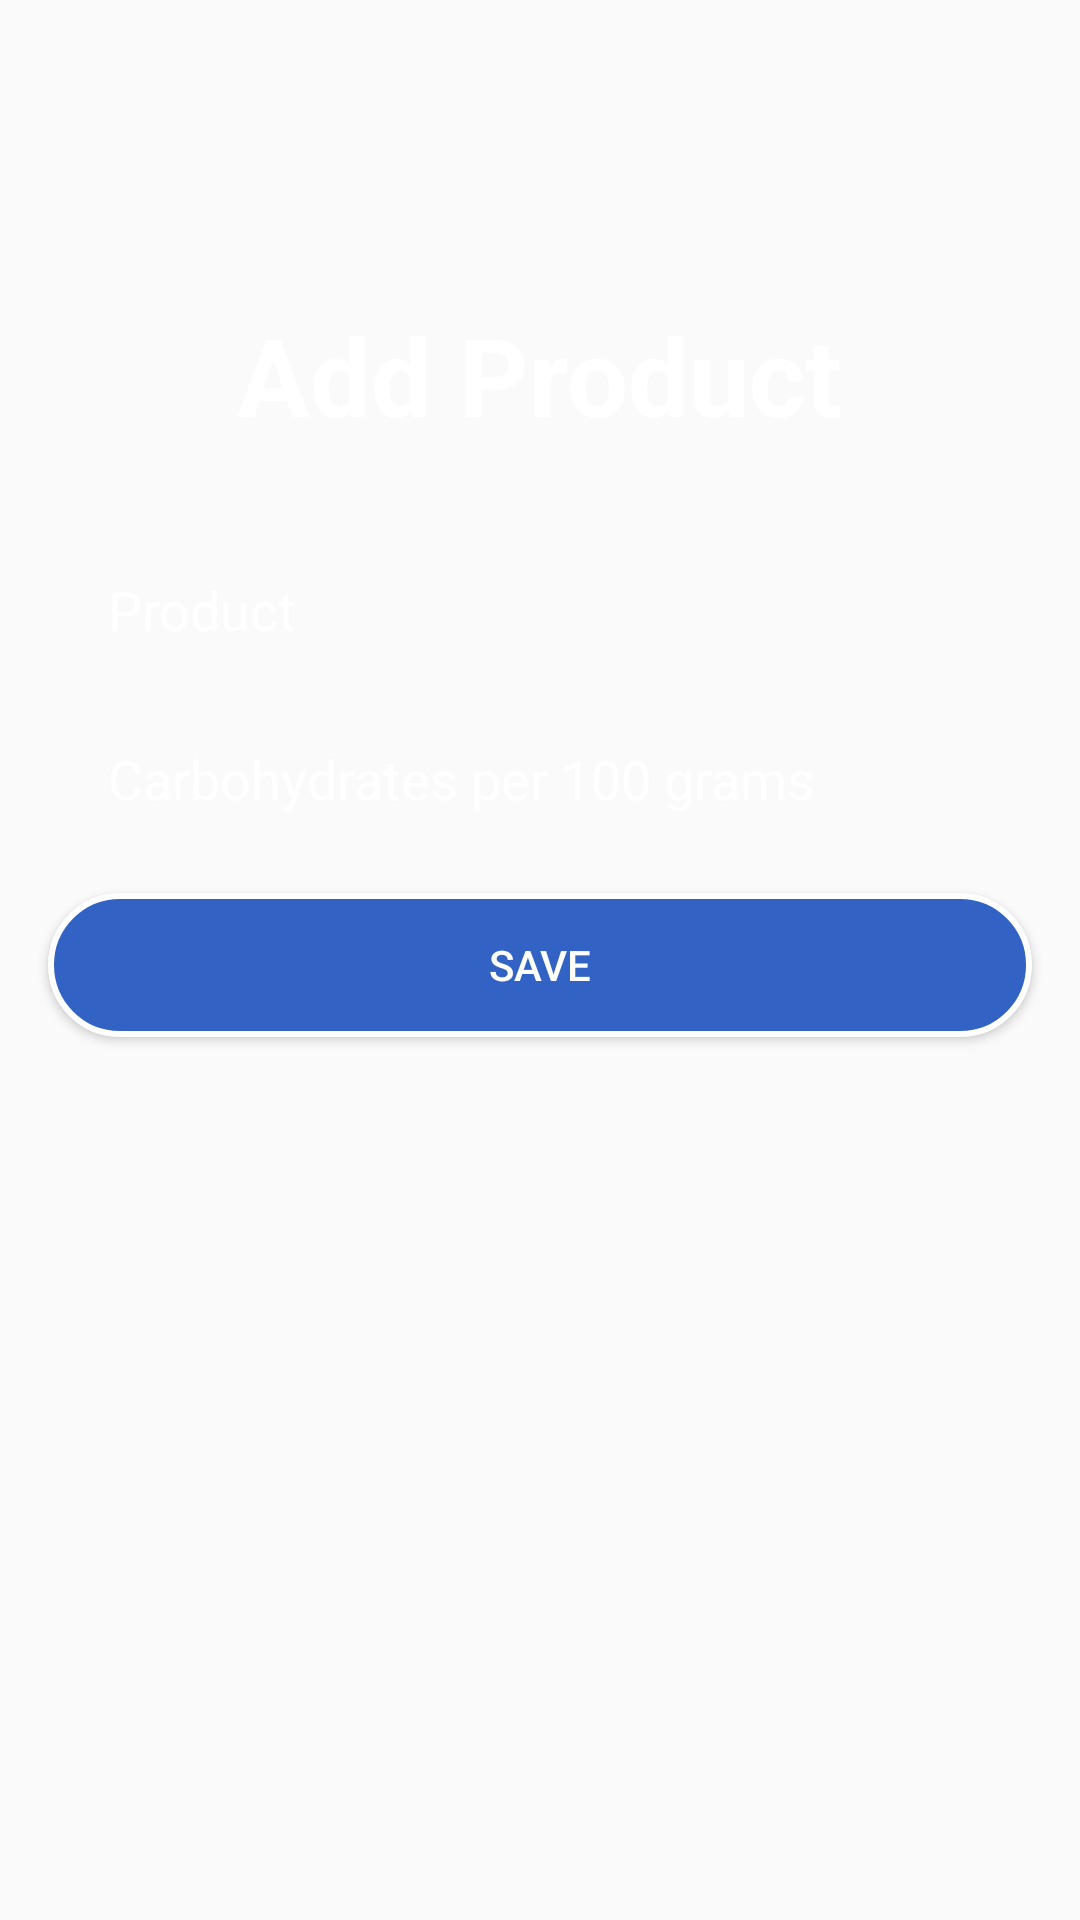

Produce the Android XML layout that renders to this screen, including the resource entries it uses.
<!-- AndroidManifest.xml: application theme Theme.CalcCarbohydrates -->
<!-- res/layout/fragment_create_product.xml -->
<?xml version="1.0" encoding="utf-8"?>
<androidx.constraintlayout.widget.ConstraintLayout
    xmlns:android="http://schemas.android.com/apk/res/android"
    xmlns:app="http://schemas.android.com/apk/res-auto"
    android:layout_width="match_parent"
    android:layout_height="match_parent"
    android:background="@drawable/blue">

    <Button
        android:id="@+id/create_button"
        style="@style/ButtonStyle"
        android:layout_width="0dp"
        android:layout_height="wrap_content"
        android:layout_marginTop="16dp"
        android:text="save"
        app:layout_constraintEnd_toEndOf="@+id/create_carbohydrates"
        app:layout_constraintStart_toStartOf="@+id/create_carbohydrates"
        app:layout_constraintTop_toBottomOf="@+id/create_carbohydrates" />

    <EditText
        android:id="@+id/create_carbohydrates"
        style="@style/EditTextStyle"
        android:layout_width="0dp"
        android:layout_height="wrap_content"
        android:layout_marginTop="12dp"
        android:ems="10"
        android:hint="@string/carbohydrates"
        android:inputType="textPersonName"
        app:layout_constraintEnd_toEndOf="@+id/create_name"
        app:layout_constraintStart_toStartOf="@+id/create_name"
        app:layout_constraintTop_toBottomOf="@+id/create_name" />

    <EditText
        android:id="@+id/create_name"
        style="@style/EditTextStyle"
        android:layout_width="0dp"
        android:layout_height="wrap_content"
        android:layout_marginStart="16dp"
        android:layout_marginTop="32dp"
        android:layout_marginEnd="16dp"
        android:hint="@string/products"
        android:inputType="textPersonName"
        app:layout_constraintEnd_toEndOf="parent"
        app:layout_constraintStart_toStartOf="parent"
        app:layout_constraintTop_toBottomOf="@+id/textView2" />

    <TextView
        android:id="@+id/textView2"
        android:layout_width="wrap_content"
        android:layout_height="wrap_content"
        android:text="@string/add_product"
        android:textColor="@color/white"
        android:textSize="36sp"
        android:textStyle="bold"
        app:layout_constraintBottom_toBottomOf="parent"
        app:layout_constraintEnd_toEndOf="parent"
        app:layout_constraintStart_toStartOf="parent"
        app:layout_constraintTop_toTopOf="parent"
        app:layout_constraintVertical_bias="0.17000002" />

</androidx.constraintlayout.widget.ConstraintLayout>
<!-- resources referenced by this layout -->
<resources>
  <color name="white">#FFFFFFFF</color>
  <string name="add_product">Add Product</string>
  <string name="carbohydrates">Carbohydrates per 100 grams</string>
  <string name="products">Product</string>
  <style name="ButtonStyle">
          <item name="android:background">@drawable/btn</item>
          <item name="android:textColor">@color/white</item>
      </style>
  <style name="EditTextStyle">
          <item name="android:paddingLeft">20dp</item>
          <item name="android:paddingTop">10dp</item>
          <item name="android:paddingRight">10dp</item>
          <item name="android:paddingBottom">10dp</item>
          <item name="android:textColorHint">@color/white</item>
          <item name="android:textColor">@color/white</item>
          <item name="android:ems">10</item>
          <item name="android:background">@drawable/input_txt</item>
      </style>
  <style name="Theme.CalcCarbohydrates" parent="Theme.AppCompat.Light.DarkActionBar">
          
          <item name="colorPrimary">@color/colorPrimary</item>
          <item name="colorPrimaryVariant">@color/colorPrimaryDark</item>
          <item name="colorOnPrimary">@color/white</item>
          
          <item name="colorSecondary">@color/teal_200</item>
          <item name="colorSecondaryVariant">@color/teal_700</item>
          <item name="colorOnSecondary">@color/black</item>
          
          <item name="android:statusBarColor" tools:targetApi="l">?attr/colorPrimaryVariant</item>
          
      </style>
  <!-- drawable btn (drawable) -->
  <?xml version="1.0" encoding="utf-8"?>
  <shape xmlns:android="http://schemas.android.com/apk/res/android">
      <solid android:color="@color/colorPrimary"/>
      <stroke android:color="@color/white"
          android:width="2dp"/>
      <corners android:radius="70dp"/>
  </shape>
  <color name="colorPrimary">#3262C4</color>
  <color name="colorPrimaryDark">#FF3700B3</color>
  <color name="teal_200">#FF03DAC5</color>
  <color name="teal_700">#FF018786</color>
  <color name="black">#FF000000</color>
</resources>
